Run: headless pygame with SDL's dummy video driver; simulated clock (each Clock.tick advances the game by its frame time, no real sleeping); random seed 0; keys injected as events and as key.get_pressed() state; mouse plan: one left click at the window centre at the start of phase 2, then a move to the lower-right quarter at the start of phase 3.
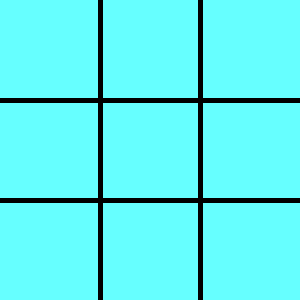
Frame 1 of 4 · flips 1–60 · no input
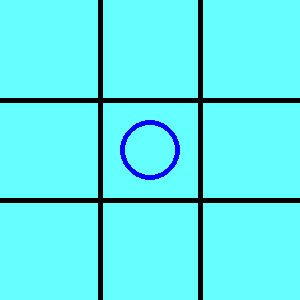
Frame 2 of 4 · flips 61–180 · clicked the window centre · tapped SPACE, RETURN · held RIGHT (→), D
Frame 3 of 4 · flips 181–300 · moved the mouse to the lower-right quarter · held DOWN (↓), S · screen unchanged from frame 2, image omitted
Frame 4 of 4 · flips 301–420 · held LEFT (←), A, UP (↑), W · screen unchanged from frame 3, image omitted

The pygame program that drew these frames:

import pygame
import time
from pygame.locals import *

xmax=300
ymax=300
run=True                                    #loop variable
list=[[0,0,0],[0,0,0],[0,0,0]]              #list to store values of cells 
input=1
winner=5
click=False
again=Rect(xmax//2-80,ymax//2+50,165,40)
count=0

pygame.init()
screen=pygame.display.set_mode((xmax,ymax)) #setting up display
pygame.display.set_caption('TIC TAC TOE')   #caption provider

def linedrawer():                           #function to draw cell dividers
    for x in range(1,3):
        pygame.draw.line(screen,(0,0,0),(0,100*x),(xmax,100*x),5)
        pygame.draw.line(screen,(0,0,0),(100*x,0),(100*x,ymax),5)

def marker():                               #function to draw 0 or X in cells
    xl=0
    for x  in list:
        yl=0
        for y in x:
            if y==-1:
                pygame.draw.line(screen,(255,0,0),(xl* 100 + 15,yl*100+15),(xl * 100 +85,yl*100 +85),4) 
                pygame.draw.line(screen,(255,0,0),(xl*100 +15,yl * 100+85),(xl *100 +85 , yl*100+15),4)
            if y==1:
                pygame.draw.circle(screen,(0,0,255),(xl*100+50,yl*100+50),30,5)
            yl+=1
        xl+=1    

def winn():                                 #function to check winning condition and winner
    global winner
    y=0
    for x in list:
        if sum(x)==3:                       #function to check rows 
            winner=1
        if sum(x)==-3:
            winner=-1
        if list[0][y]+list[1][y]+list[2][y]==3: #function to check fields
            winner = 1
        if list[0][y]+list[1][y]+list[2][y]==-3:
            winner = -1
        y+=1
    if list[0][0]+list[1][1]+list[2][2] ==3 or list[0][2]+list[1][1]+list[2][0]==3:
        winner=1
    if list[0][0]+list[1][1]+list[2][2] ==-3 or list[0][2]+list[1][1]+list[2][0]==-3:
        winner=-1

def diswin(winner):                         #function to announce winner and ask to play again
    font=pygame.font.SysFont(None,40)
    if winner==1:
        text='Player 1 wins!'
        color=(0,0,255)
    if winner==-1:
        text='Player 2 wins!'
        color=(255,0,0)   
    image=font.render(text,True,color)
    pygame.draw.rect(screen,(255,255,255),(xmax//2-100,ymax//2-60,210,50))
    screen.blit(image,(xmax//2-90,ymax//2-50))
    text='Play Again'
    again=Rect(xmax//2-80,ymax//2+50,165,40)
    image=font.render(text,True,color)
    pygame.draw.rect(screen,(255,255,255),again)
    screen.blit(image,(xmax//2-70,ymax//2+57))


while run:                                  #main game loop
    screen.fill((102, 255, 255))
    linedrawer()
    for events in pygame.event.get():
        if events.type ==pygame.QUIT:
            run=False
        if winner == 5:
            if events.type==pygame.MOUSEBUTTONDOWN and click==False:
                click=True
            if events.type==pygame.MOUSEBUTTONUP and click==True :
                click=False
                pos=pygame.mouse.get_pos()
                xpos=pos[0]//100
                ypos=pos[1]//100
                if list[xpos][ypos]==0:
                    list[xpos][ypos]=input         
                    input*=-1
                    winn()
                    count+=1
    marker()         
    if winner!=5:
        diswin(winner)
        if events.type==pygame.MOUSEBUTTONDOWN and click==False:
                click=True
        if events.type==pygame.MOUSEBUTTONUP and click==True :
                click=False
                pos=pygame.mouse.get_pos()
                if again.collidepoint(pos):         #reseting main variables
                    list=[[0,0,0],[0,0,0],[0,0,0]]   
                    input=1
                    winner=5  
                    count=0
    
    if count==9 and winner==5:                                    #reseting main variables on draw condition
        font=pygame.font.SysFont(None,40)
        text='Draw!'
        image=font.render(text,True,(102, 255, 255))
        pygame.draw.rect(screen,(255,255,255),(xmax//2-50,ymax//2-60,100,45))
        screen.blit(image,(xmax//2-40,ymax//2-50))
        pygame.display.update()
        time.sleep(2)
        list=[[0,0,0],[0,0,0],[0,0,0]]  
        input=1
        winner=5  
        count=0
    pygame.display.update()
    

pygame.quit()
